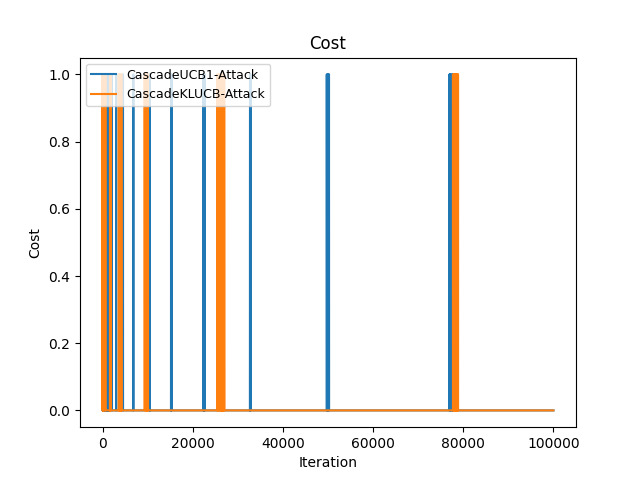

Source data for this figure (header and first rows):
Time(Iteration), CascadeUCB1-Attack, CascadeKLUCB-Attack
0, 1, 1
1, 2, 2
2, 3, 3
3, 3, 3
4, 4, 4
5, 4, 5
6, 5, 6
7, 6, 7
8, 7, 8
9, 8, 9
10, 9, 10
11, 10, 10
12, 11, 10
13, 12, 10
14, 12, 10
15, 12, 10
16, 12, 10
17, 12, 10
18, 12, 10
19, 12, 11
20, 12, 12
21, 12, 13
22, 13, 14
23, 13, 14
24, 14, 14
25, 14, 15
26, 14, 16
27, 14, 17
28, 15, 18
29, 15, 19
30, 15, 20
31, 15, 20
32, 15, 20
33, 16, 20
34, 16, 20
35, 17, 20
36, 18, 20
37, 18, 21
38, 18, 21
39, 18, 21
40, 19, 21
41, 19, 21
42, 20, 21
43, 20, 21
44, 20, 21
45, 20, 21
46, 21, 21
47, 21, 21
48, 21, 21
49, 21, 21
50, 21, 21
51, 21, 21
52, 21, 21
53, 21, 21
54, 22, 21
55, 23, 21
56, 23, 21
57, 23, 21
58, 23, 21
59, 24, 21
... 99,940 more rows
